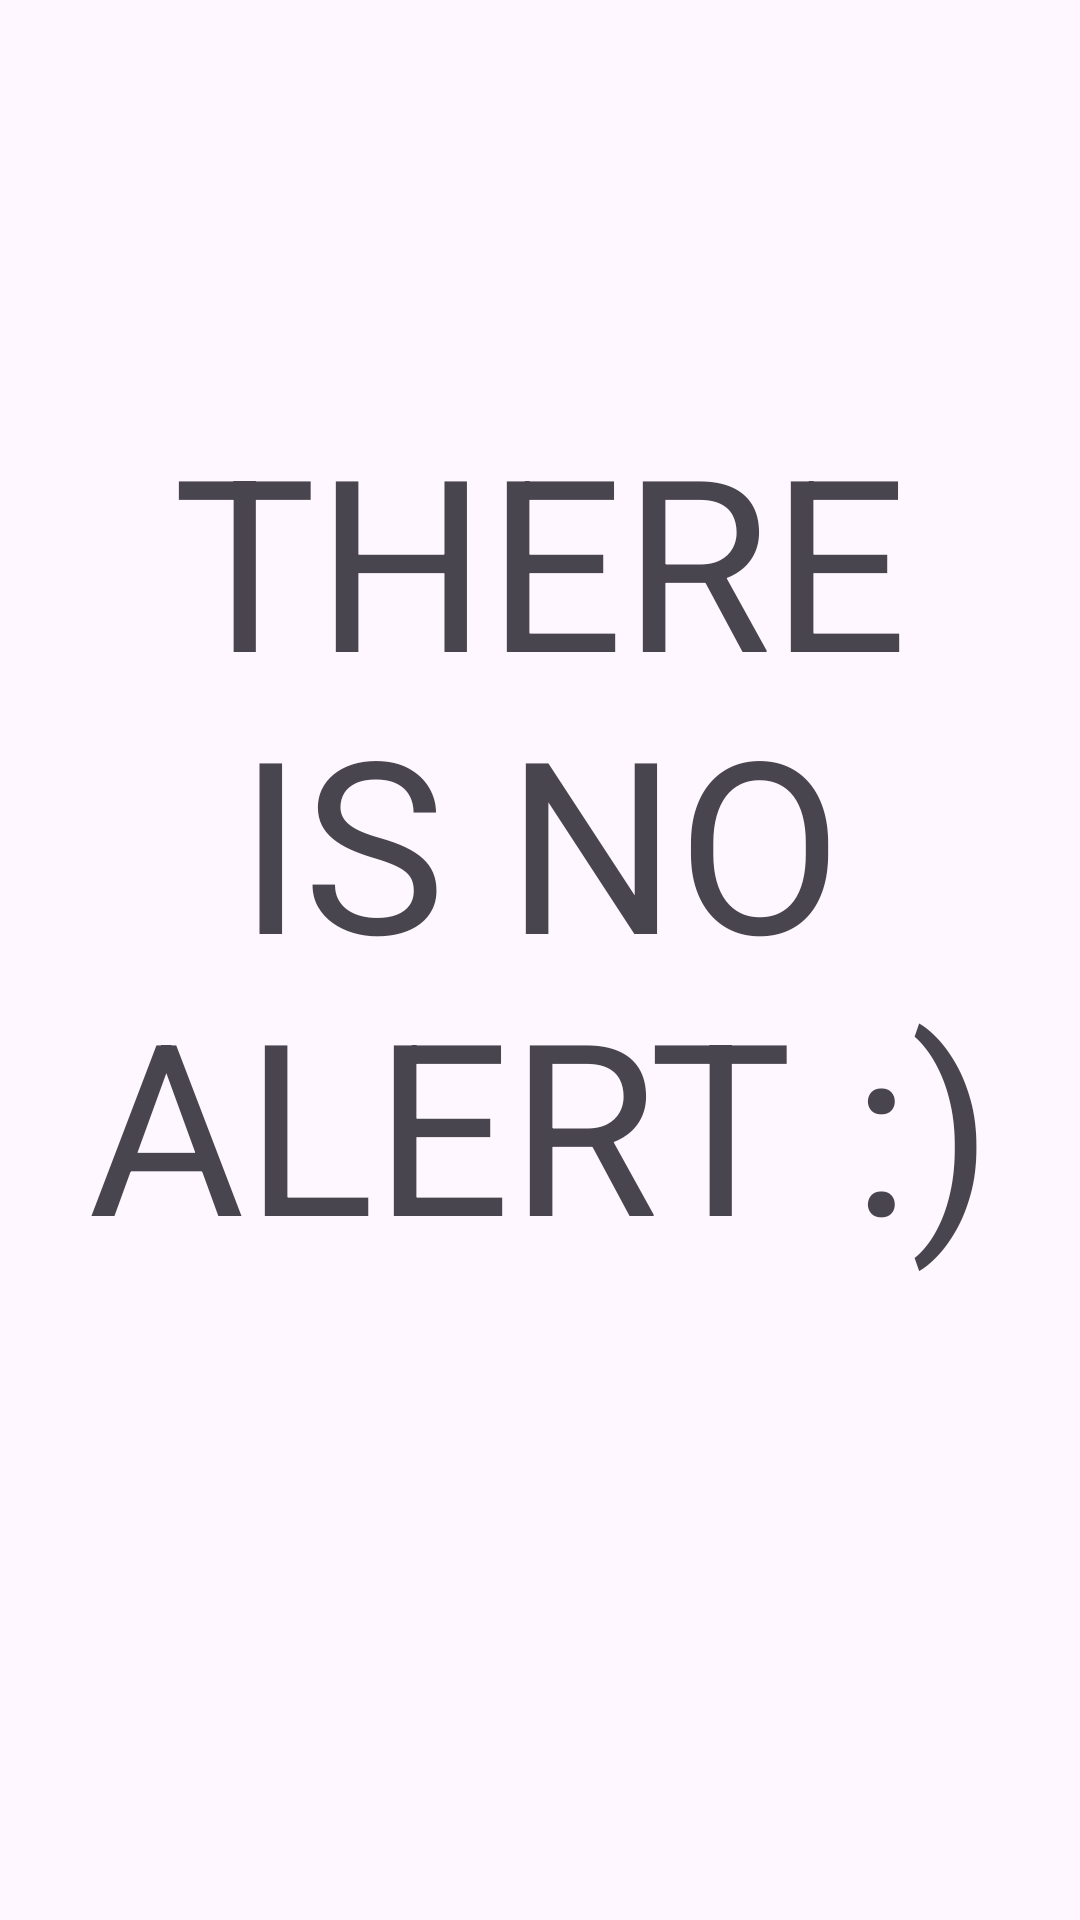

Layout XML and referenced resources for this Android screen:
<!-- AndroidManifest.xml: application theme Theme.Stormky -->
<!-- res/layout/fragment_alerts.xml -->
<?xml version="1.0" encoding="utf-8"?>
<layout xmlns:android="http://schemas.android.com/apk/res/android"
    xmlns:app="http://schemas.android.com/apk/res-auto"
    xmlns:tools="http://schemas.android.com/tools">

    <data>

        <variable
            name="viewModel"
            type="com.example.stormky.model.ForecastViewModel" />
    </data>

    <androidx.constraintlayout.widget.ConstraintLayout
        android:layout_width="match_parent"
        android:layout_height="match_parent"
        tools:context=".ui.alerts.AlertsFragment">

        <androidx.recyclerview.widget.RecyclerView
            android:id="@+id/recycler_view"
            app:layoutManager="androidx.recyclerview.widget.LinearLayoutManager"
            android:layout_width="0dp"
            android:layout_height="0dp"
            app:layout_constraintBottom_toBottomOf="parent"
            app:layout_constraintEnd_toEndOf="parent"
            app:layout_constraintStart_toStartOf="parent"
            app:layout_constraintTop_toTopOf="parent"
            android:layout_marginBottom="@dimen/bottom_nav_height"
            app:listAlert="@{viewModel.alertList}" />

        <TextView
            android:layout_width="wrap_content"
            android:layout_height="wrap_content"
            android:gravity="center"
            android:textSize="80sp"
            app:alertStatus="@{viewModel.alertList.size()}"
            app:layout_constraintBottom_toBottomOf="@+id/recycler_view"
            app:layout_constraintEnd_toEndOf="parent"
            app:layout_constraintStart_toStartOf="parent"
            app:layout_constraintTop_toTopOf="parent"
            android:text="@string/no_alert_text"/>
    </androidx.constraintlayout.widget.ConstraintLayout>
</layout>
<!-- resources referenced by this layout -->
<resources>
  <dimen name="bottom_nav_height">80dp</dimen>
  <string name="no_alert_text">THERE IS NO ALERT :)</string>
  <style name="Theme.Stormky" parent="Theme.Material3.DayNight.NoActionBar">
          
          <item name="colorPrimary">@color/purple_500</item>
          <item name="colorPrimaryVariant">@color/purple_700</item>
          <item name="colorOnPrimary">@color/white</item>
          
          <item name="colorSecondary">@color/teal_200</item>
          <item name="colorSecondaryVariant">@color/teal_700</item>
          <item name="colorOnSecondary">@color/white</item>
          
          <item name="android:statusBarColor">@android:color/transparent</item>
          
          <item name="fontFamily">@font/merriweather</item>
  
      </style>
  <color name="purple_500">#FF6200EE</color>
  <color name="purple_700">#FF3700B3</color>
  <color name="white">#FFFFFFFF</color>
  <color name="teal_200">#FF03DAC5</color>
  <color name="teal_700">#FF018786</color>
</resources>
